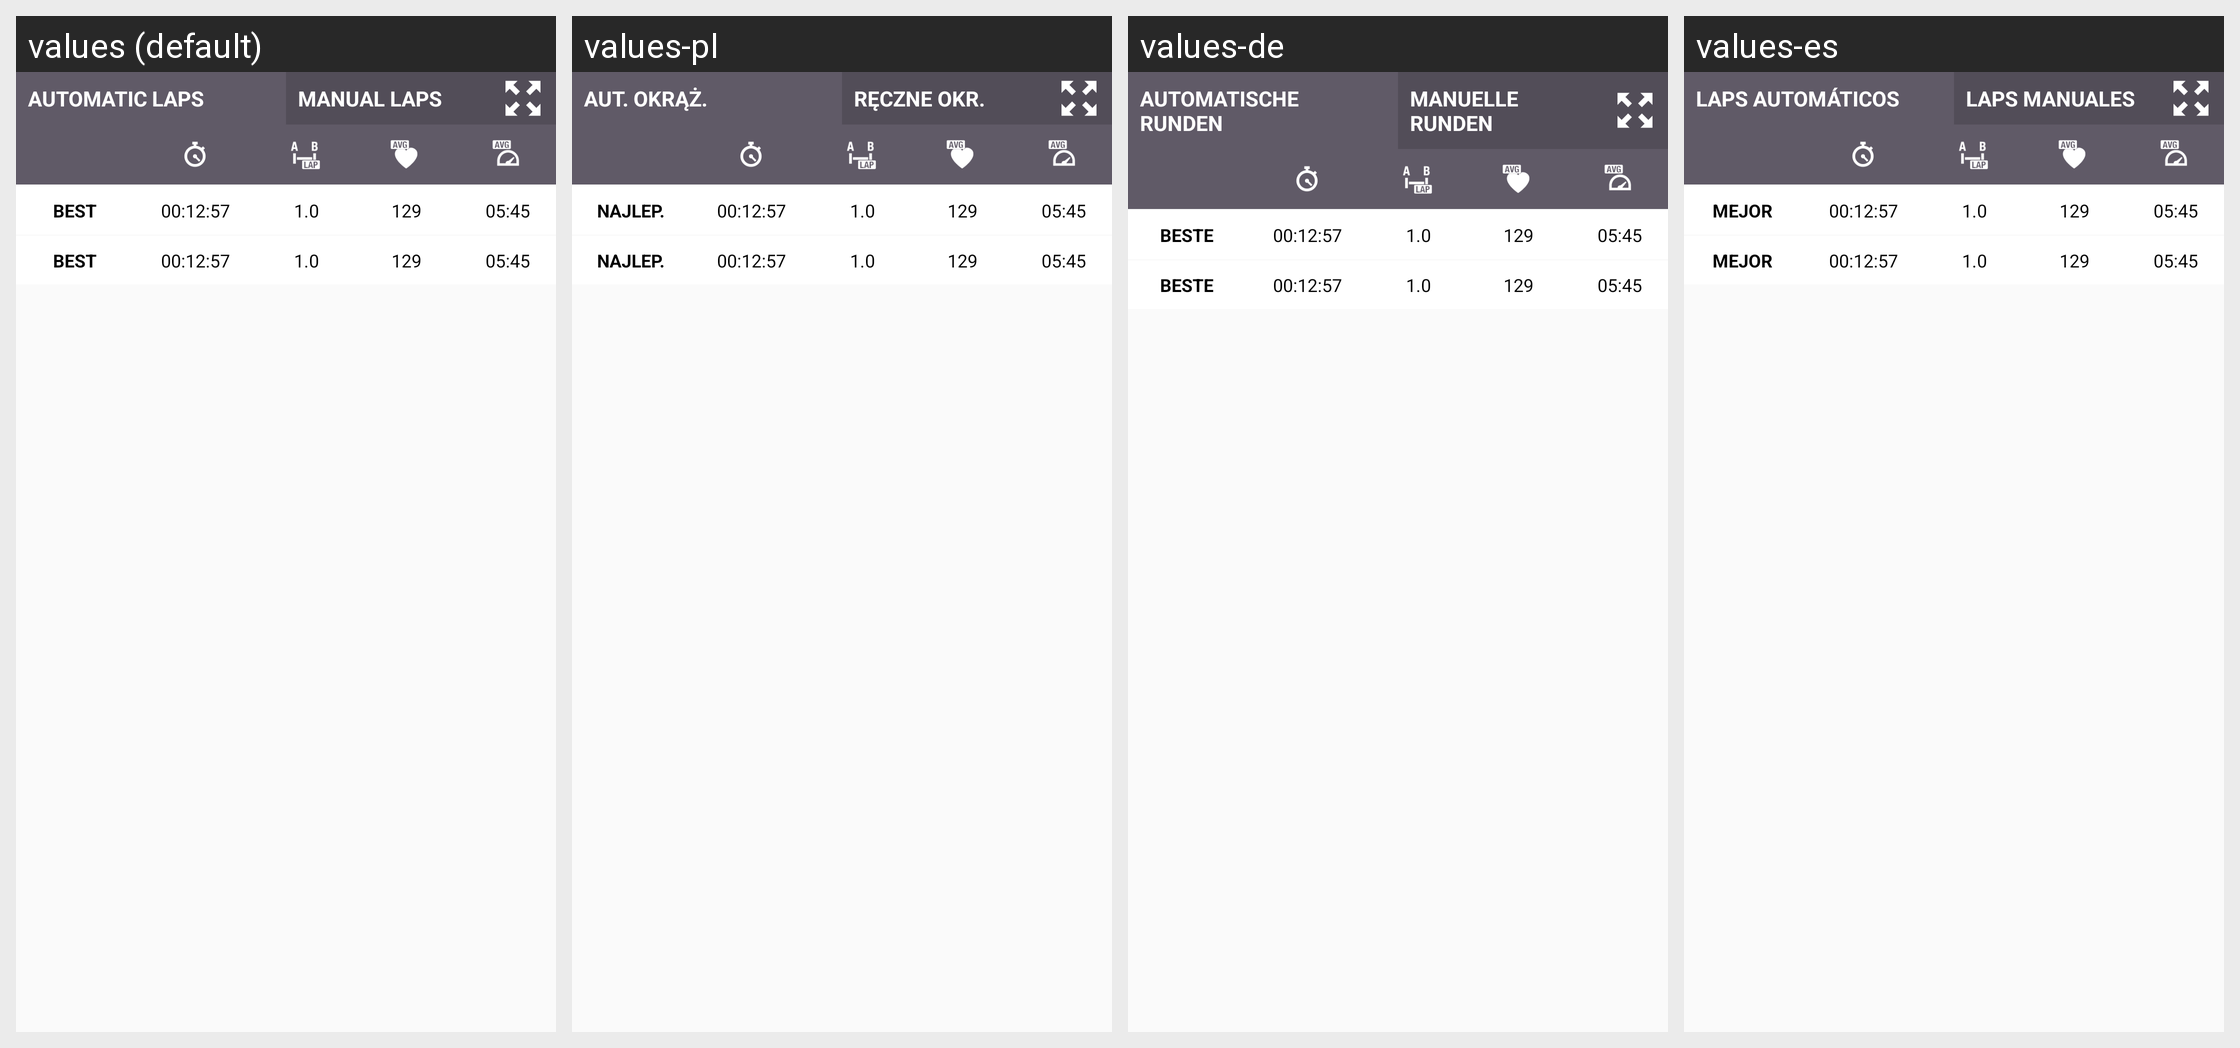

The Android screen above is rendered under several locales of the same app. Produce the string resources it draws, with the default and per-locale values.
Android screen res/layout/lap_layout.xml rendered under 4 locales, left to right: values (default), values-pl, values-de, values-es. Device: Nexus 5 (rendered at 1080×1920; each locale shown at half size, 540×960, under a caption strip naming it); theme AppTheme.
Other locales in the repository, not shown: values-ca, values-cs, values-da, values-fi, values-fr, values-in, values-it, values-ja, values-ko, values-nb, values-nl, values-pt, values-ru, values-sk, values-sv, values-tr, values-zh, values-zh-rCN.
Strings drawn on this screen, with the default value and each locale's value (text and hints the layout hard-codes, and strings that could not be matched under every locale, appear in the picture but are not listed):

training_analysis_auto_laps
  values: Automatic laps
  values-pl: Aut. okrąż.
  values-de: Automatische Runden
  values-es: Laps automáticos

training_analysis_manual_laps
  values: Manual laps
  values-pl: Ręczne okr.
  values-de: Manuelle Runden
  values-es: Laps manuales

training_analysis_laps_best
  values: Best
  values-pl: Najlep.
  values-de: Beste
  values-es: Mejor
